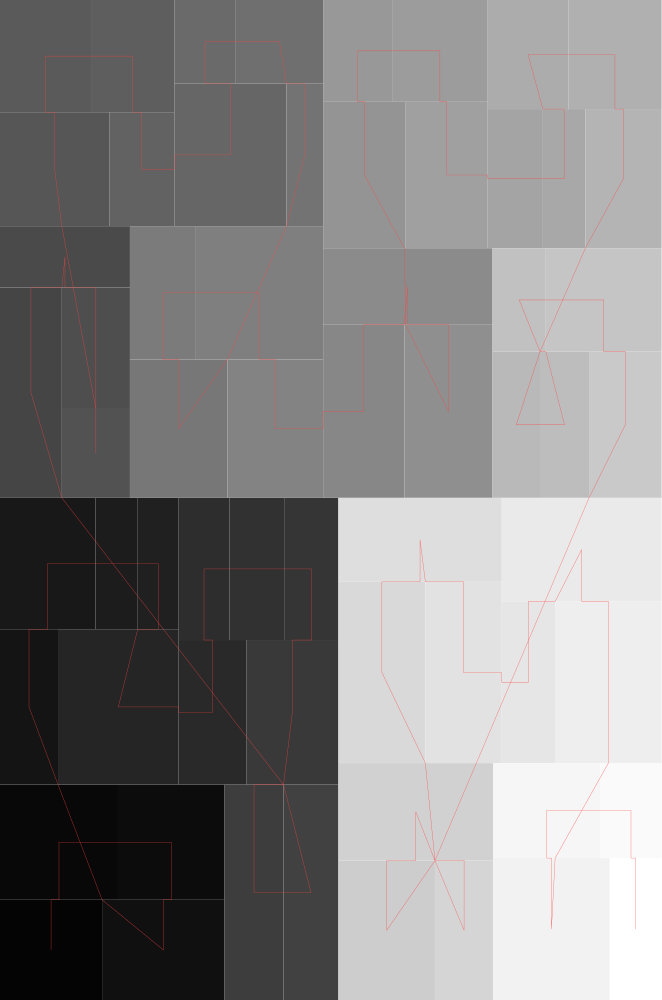

The data file committed next to this chart (first rows):
#index, parent, depth, isLeaf, left, bottom, width, height
0, 4294967295, 0, 0, 0, 0, 0.6616, 1
1, 0, 1, 1, 0, 0, 0.1021, 0.1002
2, 0, 1, 1, 0, 0.1002, 0.118, 0.1152
3, 0, 1, 1, 0.118, 0.1002, 0.1065, 0.1152
4, 0, 1, 1, 0.1021, 0, 0.1224, 0.1002
5, 0, 1, 1, 0, 0.2154, 0.05801, 0.1554
6, 0, 1, 1, 0, 0.3708, 0.09545, 0.1314
7, 0, 1, 1, 0.09545, 0.3708, 0.04232, 0.1314
8, 0, 1, 1, 0.1378, 0.3708, 0.04091, 0.1314
9, 0, 1, 1, 0.05801, 0.2154, 0.1207, 0.1554
10, 0, 1, 1, 0.1787, 0.2154, 0.06762, 0.1446
11, 0, 1, 1, 0.1787, 0.36, 0.05068, 0.1422
12, 0, 1, 1, 0.2293, 0.36, 0.05546, 0.1422
13, 0, 1, 1, 0.2848, 0.36, 0.05358, 0.1422
14, 0, 1, 1, 0.2463, 0.2154, 0.0921, 0.1446
15, 0, 1, 1, 0.2245, 0, 0.05898, 0.2154
16, 0, 1, 1, 0.2835, 0, 0.05487, 0.2154
17, 0, 1, 1, 0, 0.5021, 0.06184, 0.2104
18, 0, 1, 1, 0, 0.7125, 0.1299, 0.06131
19, 0, 1, 1, 0.06184, 0.591, 0.0681, 0.1215
20, 0, 1, 1, 0.06184, 0.5021, 0.0681, 0.08887
21, 0, 1, 1, 0, 0.7738, 0.1093, 0.114
22, 0, 1, 1, 0, 0.8878, 0.09101, 0.1122
23, 0, 1, 1, 0.09101, 0.8878, 0.08331, 0.1122
24, 0, 1, 1, 0.1093, 0.7738, 0.06503, 0.114
25, 0, 1, 1, 0.1743, 0.7738, 0.1121, 0.1425
26, 0, 1, 1, 0.1743, 0.9163, 0.0615, 0.08368
27, 0, 1, 1, 0.2358, 0.9163, 0.08733, 0.08368
28, 0, 1, 1, 0.2865, 0.7738, 0.0367, 0.1425
29, 0, 1, 1, 0.1299, 0.5021, 0.09742, 0.1384
30, 0, 1, 1, 0.1299, 0.6406, 0.06595, 0.1333
31, 0, 1, 1, 0.1959, 0.6406, 0.1273, 0.1333
32, 0, 1, 1, 0.2274, 0.5021, 0.09579, 0.1384
33, 0, 1, 1, 0.3232, 0.5021, 0.08124, 0.1731
34, 0, 1, 1, 0.3232, 0.6752, 0.1694, 0.07657
35, 0, 1, 1, 0.4044, 0.5021, 0.08813, 0.1731
36, 0, 1, 1, 0.3232, 0.7518, 0.08256, 0.1464
37, 0, 1, 1, 0.3232, 0.8982, 0.06894, 0.1018
38, 0, 1, 1, 0.3921, 0.8982, 0.09562, 0.1018
39, 0, 1, 1, 0.4057, 0.7518, 0.082, 0.1464
40, 0, 1, 1, 0.4877, 0.7518, 0.05519, 0.1391
41, 0, 1, 1, 0.5429, 0.7518, 0.04246, 0.1391
42, 0, 1, 1, 0.4877, 0.8909, 0.0806, 0.1091
43, 0, 1, 1, 0.5683, 0.8909, 0.09325, 0.1091
44, 0, 1, 1, 0.5854, 0.7518, 0.0762, 0.1391
45, 0, 1, 1, 0.4925, 0.5021, 0.04747, 0.1461
46, 0, 1, 1, 0.54, 0.5021, 0.04902, 0.1461
47, 0, 1, 1, 0.4925, 0.6483, 0.0533, 0.1035
48, 0, 1, 1, 0.5458, 0.6483, 0.1157, 0.1035
49, 0, 1, 1, 0.589, 0.5021, 0.07255, 0.1461
50, 0, 1, 1, 0.3384, 0, 0.09658, 0.1394
51, 0, 1, 1, 0.3384, 0.1394, 0.1548, 0.0975
52, 0, 1, 1, 0.435, 0, 0.05819, 0.1394
53, 0, 1, 1, 0.3384, 0.2369, 0.08699, 0.1813
54, 0, 1, 1, 0.3384, 0.4182, 0.1633, 0.08396
55, 0, 1, 1, 0.4254, 0.2369, 0.07631, 0.1813
56, 0, 1, 1, 0.5017, 0.2369, 0.05346, 0.1617
57, 0, 1, 1, 0.5017, 0.3986, 0.1599, 0.1035
58, 0, 1, 1, 0.5551, 0.2369, 0.1064, 0.1617
59, 0, 1, 1, 0.4932, 0, 0.1166, 0.1419
... 3 more rows
